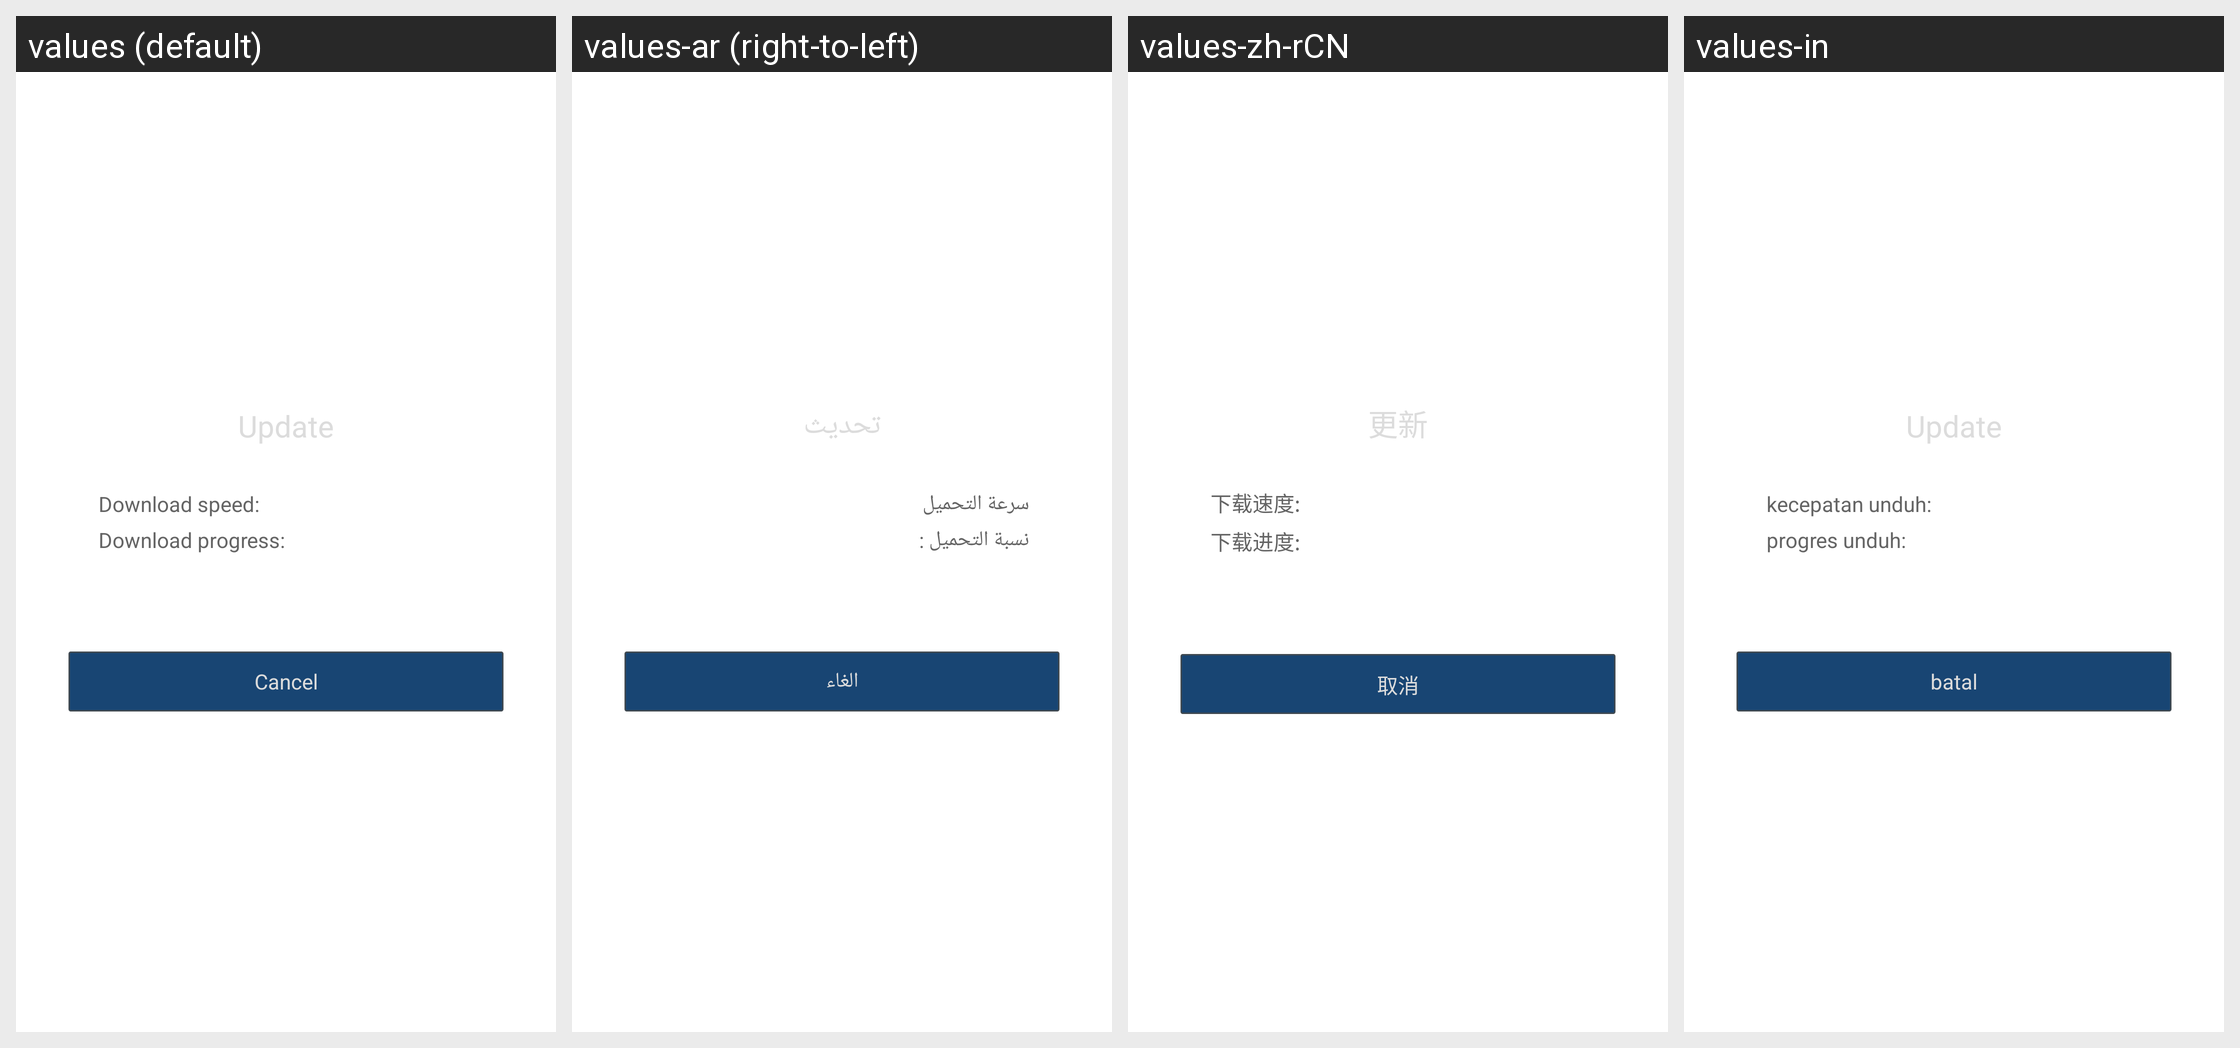

Here is an Android app screen in its default locale and in the app's own translations. Write out the translated-string differences for the strings that appear on this screen.
Android screen res/layout/qg_fg_load_update.xml rendered under 4 locales, left to right: values (default), values-ar (right-to-left), values-zh-rCN, values-in. Device: Nexus 5 (rendered at 1080×1920; each locale shown at half size, 540×960, under a caption strip naming it); theme AppTheme.
Other locales in the repository, not shown: values-af, values-bn, values-cs, values-da, values-de, values-de-rDE, values-el, values-en-rGB, values-en-rSG, values-es, values-fi, values-fr, values-fr-rCA, values-fr-rFR, values-gu, values-hi, values-hr, values-hu, values-it, values-iw, values-ja, values-kn, values-ko, values-ko-rKR, values-ml, values-mr, values-ms-rMY, values-nb, values-nl, values-pa, values-pl, values-pt, values-pt-rPT, values-ro, values-ru, values-ru-rRU, values-sk, values-sv, values-ta, values-te, values-th, values-th-rTH, values-tl, values-tr, values-tr-rTR, values-vi, values-zh-rHK, values-zh-rTW.
Strings drawn on this screen, with the default value and each locale's value (text and hints the layout hard-codes, and strings that could not be matched under every locale, appear in the picture but are not listed):

hw_update_title
  values: Update
  values-ar: تحديث
  values-zh-rCN: 更新
  values-in: Update

hw_update_speed
  values: Download speed:
  values-ar: سرعة التحميل
  values-zh-rCN: 下载速度:
  values-in: kecepatan unduh:

hw_update_progress
  values: Download progress:
  values-ar: نسبة التحميل :
  values-zh-rCN: 下载进度:
  values-in: progres unduh:

hw_update_cancel
  values: Cancel
  values-ar: الغاء
  values-zh-rCN: 取消
  values-in: batal
